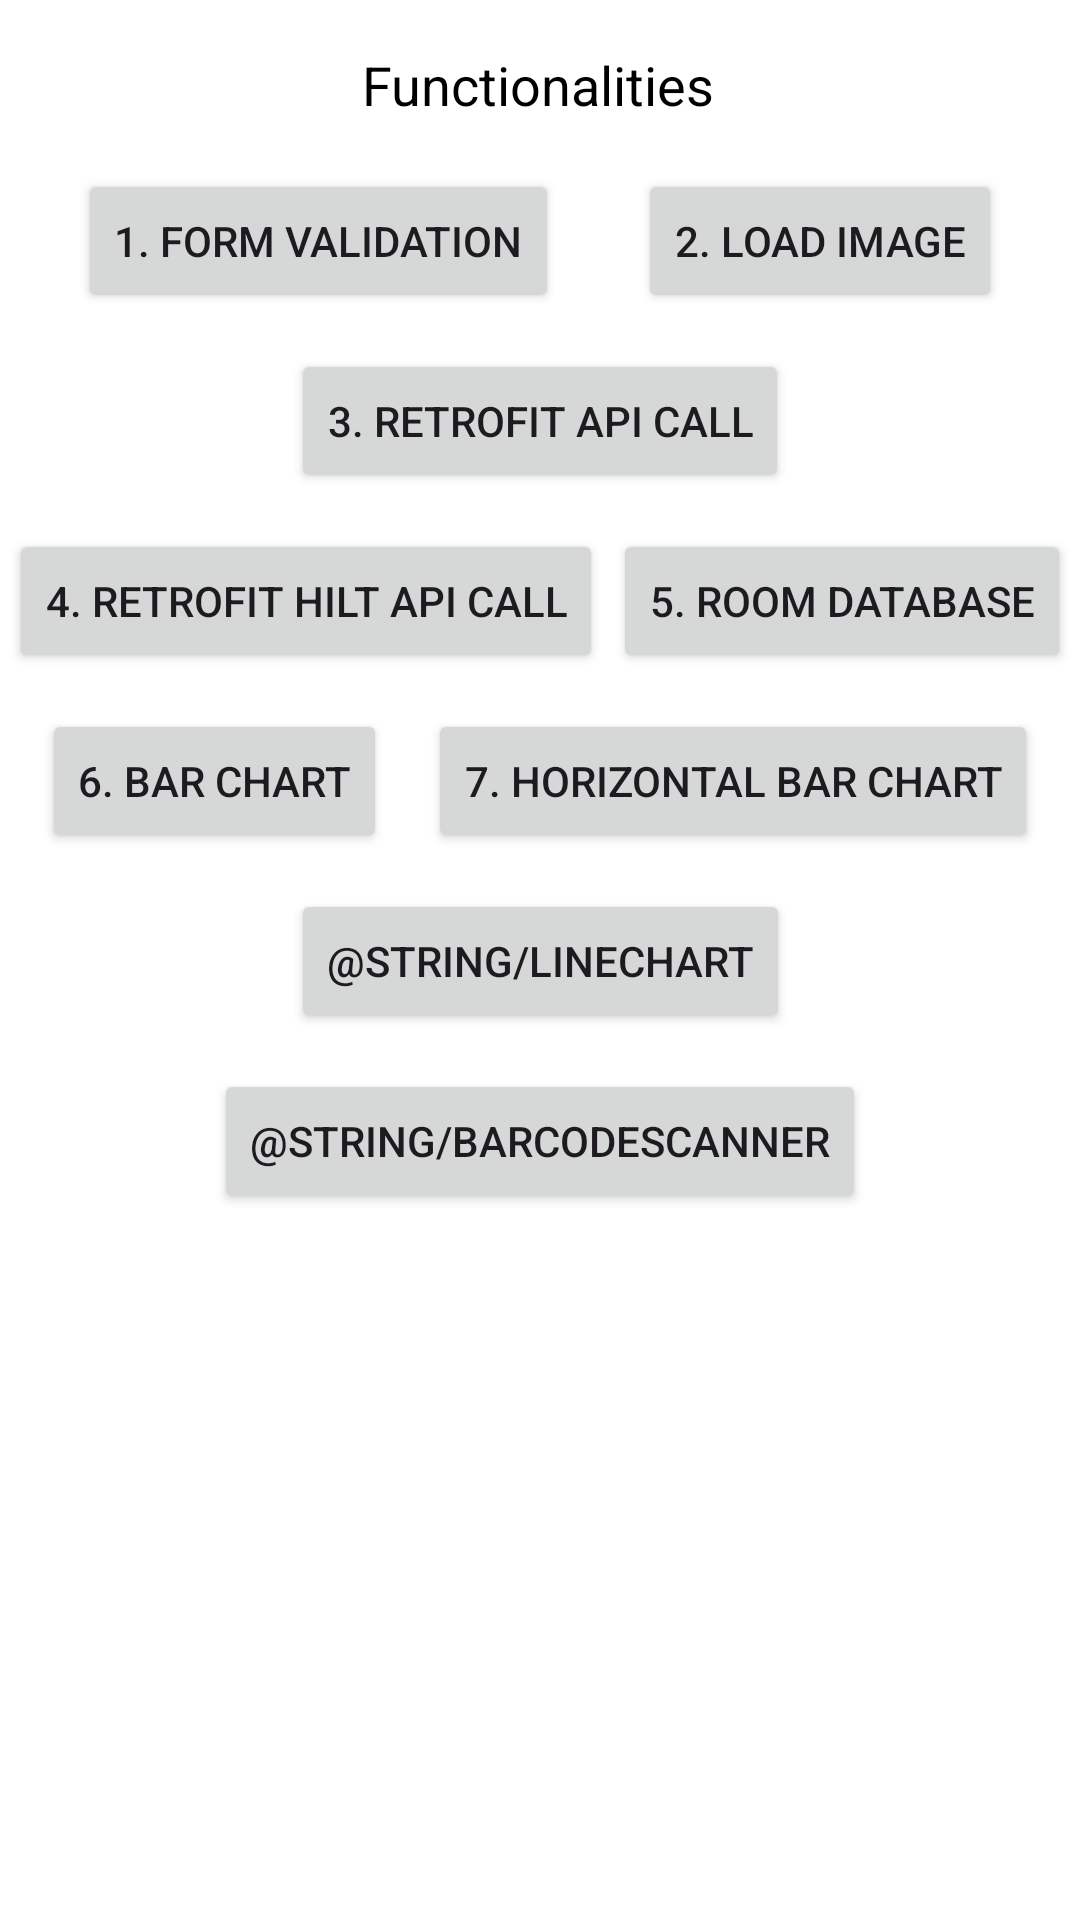

Here is an Android app screen rendered from its layout file. Give the layout XML and the strings, colors and styles it references.
<!-- AndroidManifest.xml: application theme Theme.Binding_usage_project -->
<!-- res/layout/fragment_home_page.xml -->
<?xml version="1.0" encoding="utf-8"?>
<FrameLayout xmlns:android="http://schemas.android.com/apk/res/android"
    xmlns:app="http://schemas.android.com/apk/res-auto"
    xmlns:tools="http://schemas.android.com/tools"
    android:layout_width="match_parent"
    android:layout_height="match_parent"
    android:background="@color/white"
    tools:context=".ui.HomePage">

    <androidx.constraintlayout.widget.ConstraintLayout
        android:layout_width="match_parent"
        android:layout_height="match_parent">


        <TextView
            android:id="@+id/tvTitle"
            android:layout_width="wrap_content"
            android:layout_height="wrap_content"
            android:layout_marginTop="16dp"
            android:text="@string/functionalities"
            android:textColor="@color/black"
            android:textSize="18sp"
            app:flow_horizontalAlign="center"
            app:layout_constraintEnd_toEndOf="parent"
            app:layout_constraintHorizontal_bias="0.498"
            app:layout_constraintStart_toStartOf="parent"
            app:layout_constraintTop_toTopOf="parent" />

        
        <androidx.constraintlayout.helper.widget.Flow
            android:id="@+id/flowButtons"
            android:layout_width="0dp"
            android:layout_height="wrap_content"
            android:layout_marginTop="16dp"
            app:constraint_referenced_ids="bvFormValidation,bvImageLoad,bvRetroFitApiCall,bvRetroFitHiltApiCall,bvRoomDatabase,bvBarChart,bvHorizontalBarChart,bvLineChart,bvBarcodeScanner"
            app:flow_horizontalGap="0dp"
            app:flow_verticalGap="12dp"
            app:flow_wrapMode="chain"
            app:layout_constraintEnd_toEndOf="parent"
            app:layout_constraintStart_toStartOf="parent"
            app:layout_constraintTop_toBottomOf="@id/tvTitle" />

        <Button
            android:id="@+id/bvFormValidation"
            android:layout_width="wrap_content"
            android:layout_height="wrap_content"
            android:text="@string/formValidation" />

        <Button
            android:id="@+id/bvImageLoad"
            android:layout_width="wrap_content"
            android:layout_height="wrap_content"
            android:text="@string/load_image" />


        <Button
            android:id="@+id/bvRetroFitApiCall"
            android:layout_width="wrap_content"
            android:layout_height="wrap_content"
            android:text="@string/retrofitApiCall" />

        <Button
            android:id="@+id/bvRetroFitHiltApiCall"
            android:layout_width="wrap_content"
            android:layout_height="wrap_content"
            android:text="@string/retrofitHiltApiCall" />

        <Button
            android:id="@+id/bvRoomDatabase"
            android:layout_width="wrap_content"
            android:layout_height="wrap_content"
            android:text="@string/roomDataBase" />


        <Button
            android:id="@+id/bvBarChart"
            android:layout_width="wrap_content"
            android:layout_height="wrap_content"
            android:text="@string/barChart" />

        <Button
            android:id="@+id/bvHorizontalBarChart"
            android:layout_width="wrap_content"
            android:layout_height="wrap_content"
            android:text="@string/horizontalBarChart" />

        <Button
            android:id="@+id/bvLineChart"
            android:layout_width="wrap_content"
            android:layout_height="wrap_content"
            android:text="@string/lineChart" />


        <Button
            android:id="@+id/bvBarcodeScanner"
            android:layout_width="wrap_content"
            android:layout_height="wrap_content"
            android:text="@string/barcodeScanner" />


    </androidx.constraintlayout.widget.ConstraintLayout>

</FrameLayout>
<!-- resources referenced by this layout -->
<resources>
  <color name="black">#FF000000</color>
  <color name="white">#FFFFFFFF</color>
  <string name="barChart">6. Bar Chart</string>
  <string name="formValidation">1. Form Validation</string>
  <string name="functionalities">Functionalities</string>
  <string name="horizontalBarChart">7. Horizontal Bar Chart</string>
  <string name="load_image">2. Load Image</string>
  <string name="retrofitApiCall">3. Retrofit Api Call</string>
  <string name="retrofitHiltApiCall">4. Retrofit Hilt API Call</string>
  <string name="roomDataBase">5. Room Database</string>
  <style name="Theme.Binding_usage_project" parent="Base.Theme.Binding_usage_project" />
  <style name="Base.Theme.Binding_usage_project" parent="Theme.Material3.DayNight.NoActionBar">
          
          
      </style>
</resources>
